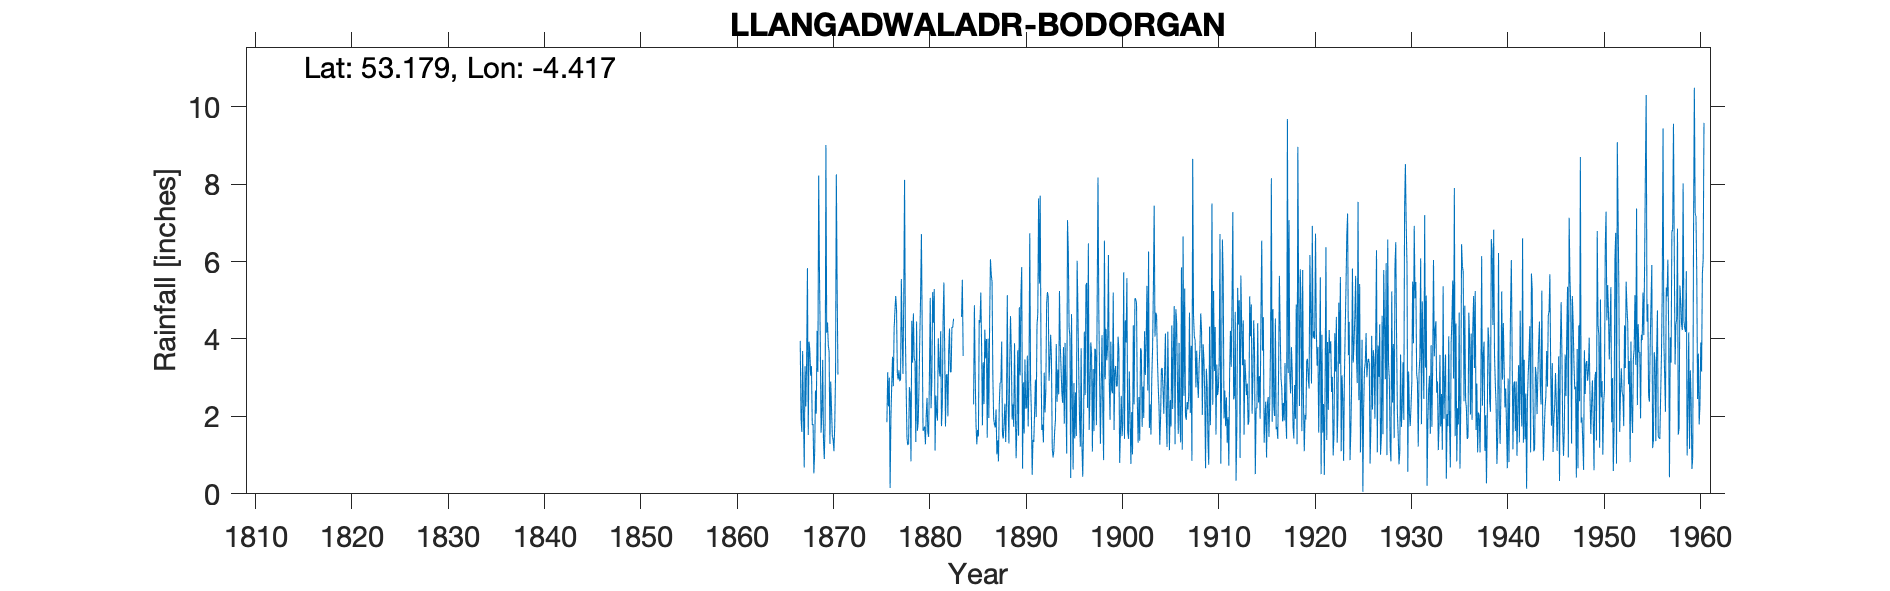

The data file committed next to this chart (first rows):
LLANGADWALADR BODORGAN, , , , , , , , , , , , , , , , , , , , , , , 
Grid ref, SH386674, Long, -4.417, Lat, 53.18, Elevation, 100, ft, , , , , , , , , , , , , , , 
Station no, 4399, , , , , , , , , , , , , , , , , , , , , , 
, 1860, 1861, 1862, 1863, 1864, 1865, 1866, 1867, 1868, 1869, 1870, 1871, 1872, 1873, 1874, 1875, 1876, 1877, 1878, 1879, 1880, 1881, 1882
January, , , , , , , , 3.95, 3.69, 5.66, 3.67, , , , , , 1.85, 4.76, 2.73, 1.34, 1.28, 1.12, 3.71
February, , , , , , , , 1.94, 3.05, 3.93, 1.29, , , , , , 3.14, 3.12, 1.44, 4.45, 2.04, 2.54, 1.74
March, , , , , , , , 1.6, 3.3, 1.58, 2.9, , , , , , 2.26, 2.95, 1.26, 1.63, 2.48, 2.08, 3.07
April, , , , , , , , 3.69, 1.78, 2.1, 2.2, , , , , , 3, 3.19, 1.3, 1.86, 1.58, 1.89, 3.09
May, , , , , , , , 2.16, 1.8, 3.46, 1.5, , , , , , 0.15, 2.91, 2.76, 2.79, 1.47, 4.02, 2
June, , , , , , , , 0.68, 0.53, 1.36, 1.4, , , , , , 1.96, 2.97, 2.59, 4.05, 3.11, 3.29, 3.69
July, , , , , , , , 3.3, 1.06, 0.9, 1.1, , , , , , 2.82, 5.55, 0.84, 5.13, 5.06, 3.03, 4.27
August, , , , , , , , 2.26, 2.67, 1.84, 1.76, , , , , , 3.54, 4.12, 4.47, 6.71, 2.21, 4.2, 3.16
September, , , , , , , , 3.45, 2.07, 9.01, 3.07, , , , , , 2.78, 3.1, 3.39, 4.19, 2.92, 1.75, 3.14
October, , , , , , , , 5.83, 4.21, 4.16, 8.25, , , , , , 4.27, 5.05, 4.66, 1.63, 5.21, 2.27, 4.31
November, , , , , , , , 1.52, 3.15, 4.43, 5.33, , , , , , 4.72, 8.11, 3.51, 1.66, 4.42, 4.48, 4.29
December, , , , , , , , 3.93, 8.22, 3.83, 3.08, , , , , , 5.11, 4.13, 3.42, 1.74, 5.29, 5.46, 4.52
Total, , , , , , , , 34.31, 35.53, 42.26, 35.55, , , , , , 35.6, 49.96, 32.37, 37.18, 37.07, 36.13, 40.99
IDR 1883 Total removed - incomplete year, , , , , , , , , , , , , , , , , , , , , , , 
IDR 1943 Jun, , , , , , , , , , , , , , , , , , , , , , , 
IDR 1958 Apr, , , , , , , , , , , , , , , , , , , , , , , 
IDR 1960 Dec, Total - incomplete year, , , , , , , , , , , , , , , , , , , , , , , 
